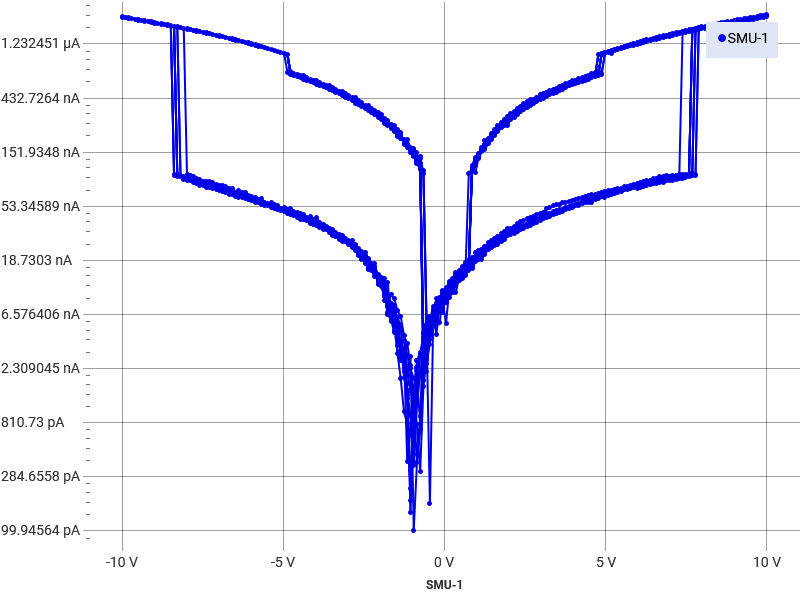

Data behind this chart, as committed beside it:
Index, SMU-1 Time (s), SMU-1 Voltage (V), SMU-1 Current (A), SMU-1 Resistance (Ω)
1, 0, -10.01, -2.06659660761943E-06, 4842322
2, 0.02504, -9.907, -2.05930587071634E-06, 4810637
3, 0.05008, -9.806, -2.03447575586324E-06, 4819792
4, 0.07512, -9.705, -2.00857266463572E-06, 4831875
5, 0.1002, -9.605, -1.98750012714299E-06, 4832549
6, 0.1252, -9.504, -1.95849179362995E-06, 4852815
7, 0.1502, -9.404, -1.93078744814557E-06, 4870445
8, 0.1753, -9.303, -1.91131834981206E-06, 4867509
9, 0.2003, -9.203, -1.88632009212597E-06, 4878747
10, 0.2254, -9.102, -1.8651401205716E-06, 4880263
11, 0.2504, -9.002, -1.84627890575939E-06, 4875528
12, 0.2754, -8.901, -1.82422866146226E-06, 4879328
13, 0.3005, -8.801, -1.80476308742072E-06, 4876280
14, 0.3255, -8.7, -1.78191294253338E-06, 4882421
15, 0.3506, -8.599, -1.77500362497085E-06, 4844742
16, 0.3756, -8.499, -1.74725414581189E-06, 4864150
17, 0.4006, -8.398, -1.72507520801446E-06, 4868407
18, 0.4257, -8.298, -1.7039465092239E-06, 4869599
19, 0.4507, -8.197, -1.68331018812751E-06, 4869595
20, 0.4758, -8.097, -1.66133042966976E-06, 4873506
21, 0.5008, -7.996, -1.63730021540687E-06, 4883643
22, 0.5258, -7.895, -1.62008996085206E-06, 4873491
23, 0.5509, -7.795, -1.60225988565799E-06, 4864960
24, 0.5759, -7.694, -1.57968395342323E-06, 4870835
25, 0.6009, -7.594, -1.55924908540328E-06, 4870208
26, 0.626, -7.493, -1.53998246332776E-06, 4865668
27, 0.651, -7.393, -1.52050608903664E-06, 4861880
28, 0.6761, -7.292, -1.49903769397497E-06, 4864437
29, 0.7011, -7.191, -1.47830837704532E-06, 4864628
30, 0.7261, -7.091, -1.4540719348588E-06, 4876578
31, 0.7512, -6.99, -1.43281101827597E-06, 4878766
32, 0.7762, -6.89, -1.41321174851328E-06, 4875294
33, 0.8013, -6.789, -1.3907313132222E-06, 4881591
34, 0.8263, -6.688, -1.37191648263979E-06, 4875269
35, 0.8513, -6.588, -1.35175343984884E-06, 4873639
36, 0.8764, -6.487, -1.33078685848886E-06, 4874891
37, 0.9014, -6.387, -1.30969044676021E-06, 4876683
38, 0.9265, -6.286, -1.28920555653167E-06, 4876144
39, 0.9515, -6.186, -1.26742838801874E-06, 4880647
40, 0.9765, -6.085, -1.24667280942958E-06, 4881244
41, 1.002, -5.984, -1.22459880458337E-06, 4886821
42, 1.027, -5.884, -1.20589606922294E-06, 4879277
43, 1.052, -5.783, -1.18173477403616E-06, 4893938
44, 1.077, -5.683, -1.1639999684121E-06, 4882176
45, 1.102, -5.582, -1.14281056085019E-06, 4884761
46, 1.127, -5.482, -1.12191912648996E-06, 4886078
47, 1.152, -5.381, -1.09868994968565E-06, 4897894
48, 1.177, -5.28, -1.0797809864016E-06, 4890244
49, 1.202, -5.18, -1.05848073417292E-06, 4893704
50, 1.227, -5.079, -1.03865977507667E-06, 4890288
51, 1.252, -4.979, -1.02009289548732E-06, 4880750
52, 1.298, -4.878, -7.14041561877821E-07, 6831791
53, 1.323, -4.778, -7.21934895864251E-07, 6617852
54, 1.348, -4.677, -6.82810764374153E-07, 6849744
55, 1.373, -4.577, -6.69657367780019E-07, 6834162
56, 1.398, -4.476, -6.54481539186236E-07, 6838562
57, 1.423, -4.375, -6.67209519633616E-07, 6557389
58, 1.448, -4.275, -6.25996449343802E-07, 6828393
59, 1.473, -4.174, -6.14788518760179E-07, 6789425
60, 1.498, -4.074, -5.99902023168397E-07, 6790364
... 4,329 more rows
